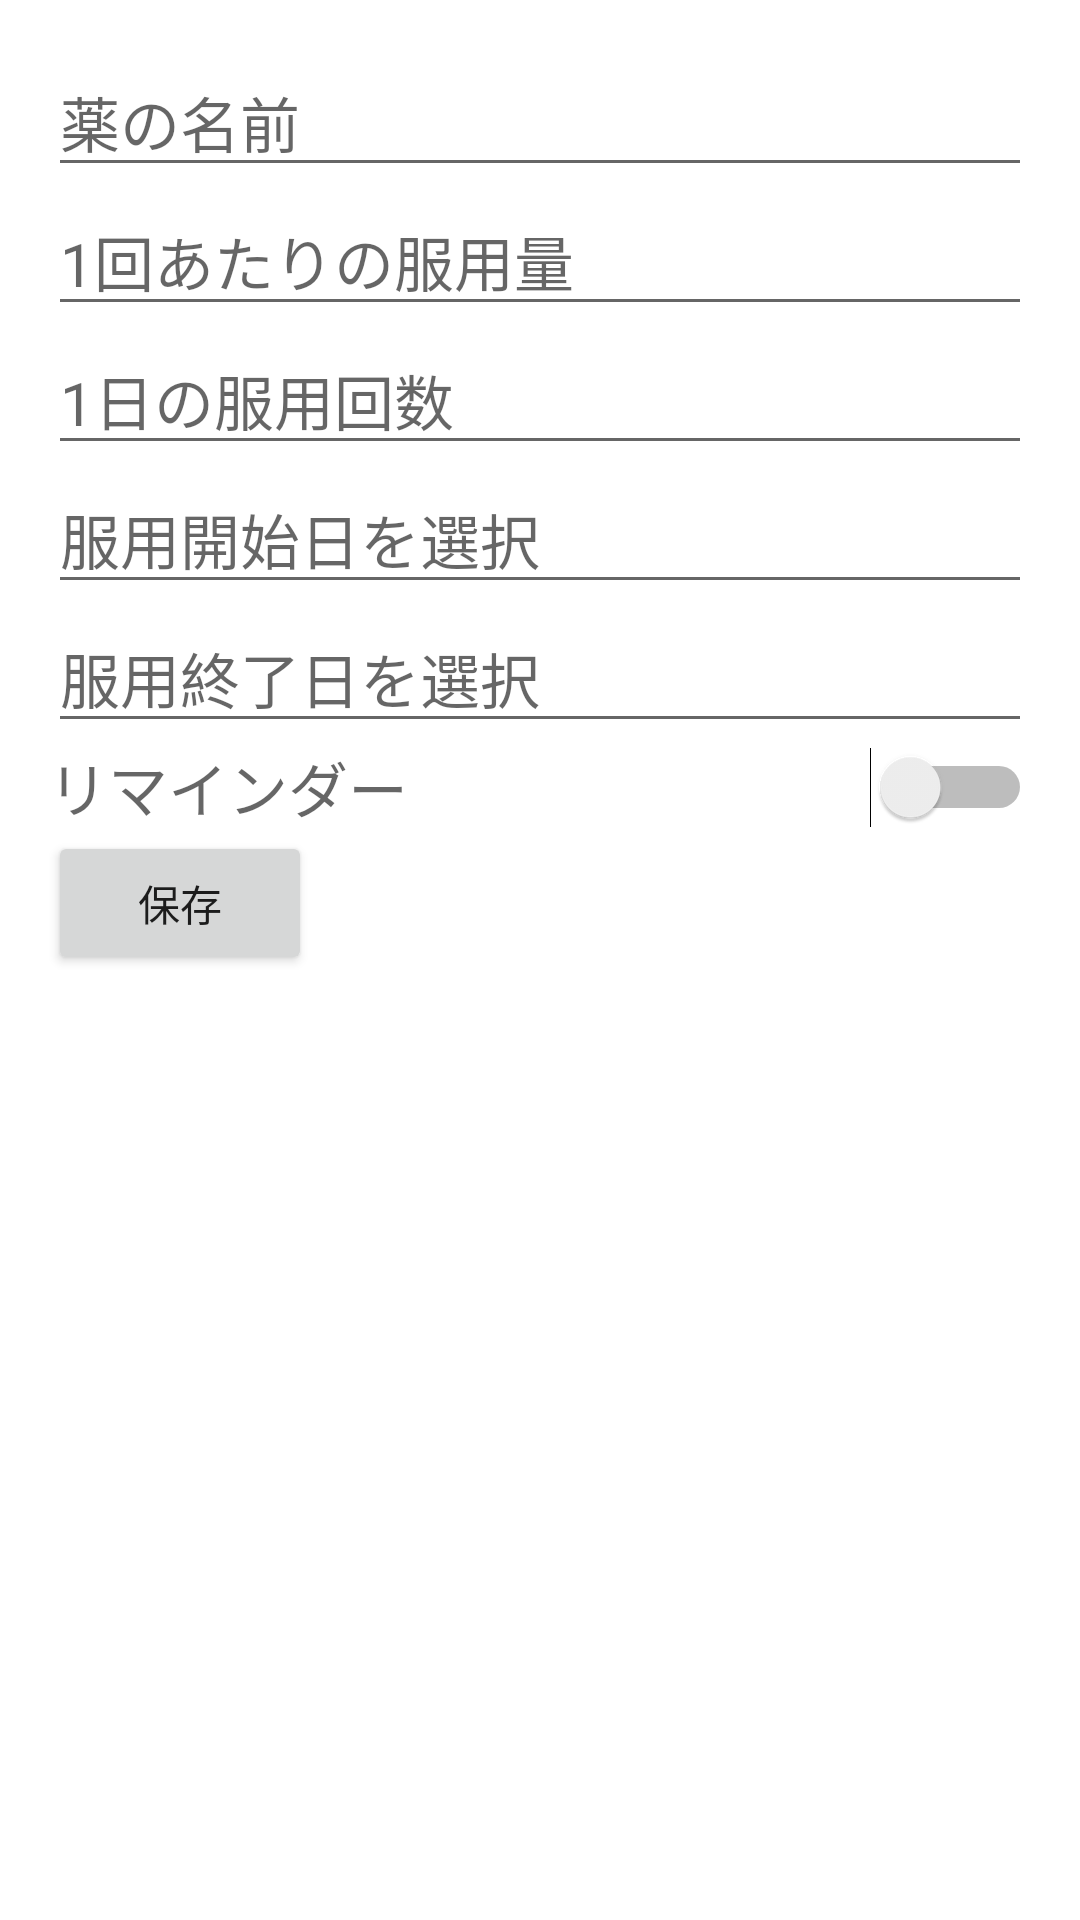

Android layout source for this screen:
<!-- AndroidManifest.xml: application theme Theme.MedicationSample -->
<!-- res/layout/fragment_notifications.xml -->
<?xml version="1.0" encoding="utf-8"?>
<androidx.constraintlayout.widget.ConstraintLayout xmlns:android="http://schemas.android.com/apk/res/android"
    xmlns:app="http://schemas.android.com/apk/res-auto"
    xmlns:tools="http://schemas.android.com/tools"
    android:id="@+id/addMedication"
    android:layout_width="match_parent"
    android:layout_height="match_parent"
    tools:context=".ui.notifications.AddMedicationFragment">

    <LinearLayout
        android:id="@+id/medicationmain"
        android:layout_width="match_parent"
        android:layout_height="match_parent"
        android:orientation="vertical"
        app:layout_constraintBottom_toBottomOf="parent"
        app:layout_constraintEnd_toEndOf="parent"
        app:layout_constraintStart_toStartOf="parent"
        app:layout_constraintTop_toTopOf="parent"
        android:padding="16dp">

        <EditText
            android:id="@+id/medication_name"
            android:layout_width="match_parent"
            android:layout_height="wrap_content"
            android:hint="薬の名前"
            android:textSize="20sp" />

        <EditText
            android:id="@+id/medication_dosage"
            android:layout_width="match_parent"
            android:layout_height="wrap_content"
            android:hint="1回あたりの服用量"
            android:inputType="number"
            android:textSize="20sp" />

        <EditText
            android:id="@+id/medication_frequency"
            android:layout_width="match_parent"
            android:layout_height="wrap_content"
            android:hint="1日の服用回数"
            android:inputType="number"
            android:textSize="20sp" />

        <EditText
            android:id="@+id/medication_startdate"
            android:layout_width="match_parent"
            android:layout_height="wrap_content"
            android:clickable="true"
            android:focusable="false"
            android:hint="服用開始日を選択"
            android:textSize="20sp" />

        <EditText
            android:id="@+id/medication_enddate"
            android:layout_width="match_parent"
            android:layout_height="wrap_content"
            android:clickable="true"
            android:focusable="false"
            android:hint="服用終了日を選択"
            android:textSize="20sp" />

        <Switch
            android:id="@+id/medication_reminder"
            android:layout_width="match_parent"
            android:layout_height="wrap_content"
            android:hint="リマインダー"
            android:textSize="20sp" />


        <Button
            android:id="@+id/medication_save_button"
            android:layout_width="wrap_content"
            android:layout_height="wrap_content"
            android:text="保存" />


        <ScrollView
            android:layout_width="match_parent"
            android:layout_height="0dp"
            android:layout_weight="1">

            <TextView
                android:id="@+id/medication_list"
                android:layout_width="match_parent"
                android:layout_height="wrap_content"
                android:paddingTop="16dp" />
        </ScrollView>

    </LinearLayout>
</androidx.constraintlayout.widget.ConstraintLayout>
<!-- resources referenced by this layout -->
<resources>
  <style name="Theme.MedicationSample" parent="Theme.MaterialComponents.DayNight.DarkActionBar">
          
          <item name="colorPrimary">@color/purple_500</item>
          <item name="colorPrimaryVariant">@color/purple_700</item>
          <item name="colorOnPrimary">@color/white</item>
          
          <item name="colorSecondary">@color/teal_200</item>
          <item name="colorSecondaryVariant">@color/teal_700</item>
          <item name="colorOnSecondary">@color/black</item>
          
          <item name="android:statusBarColor">?attr/colorPrimaryVariant</item>
          
      </style>
  <!-- not gathered from this repository: default colours our renderer supplied (Android Studio template values) -->
  <color name="purple_500">#FF6200EE</color>
  <color name="purple_700">#FF3700B3</color>
  <color name="teal_200">#FF03DAC5</color>
  <color name="teal_700">#FF018786</color>
  <color name="black">#FF000000</color>
  <color name="white">#FFFFFFFF</color>
</resources>
